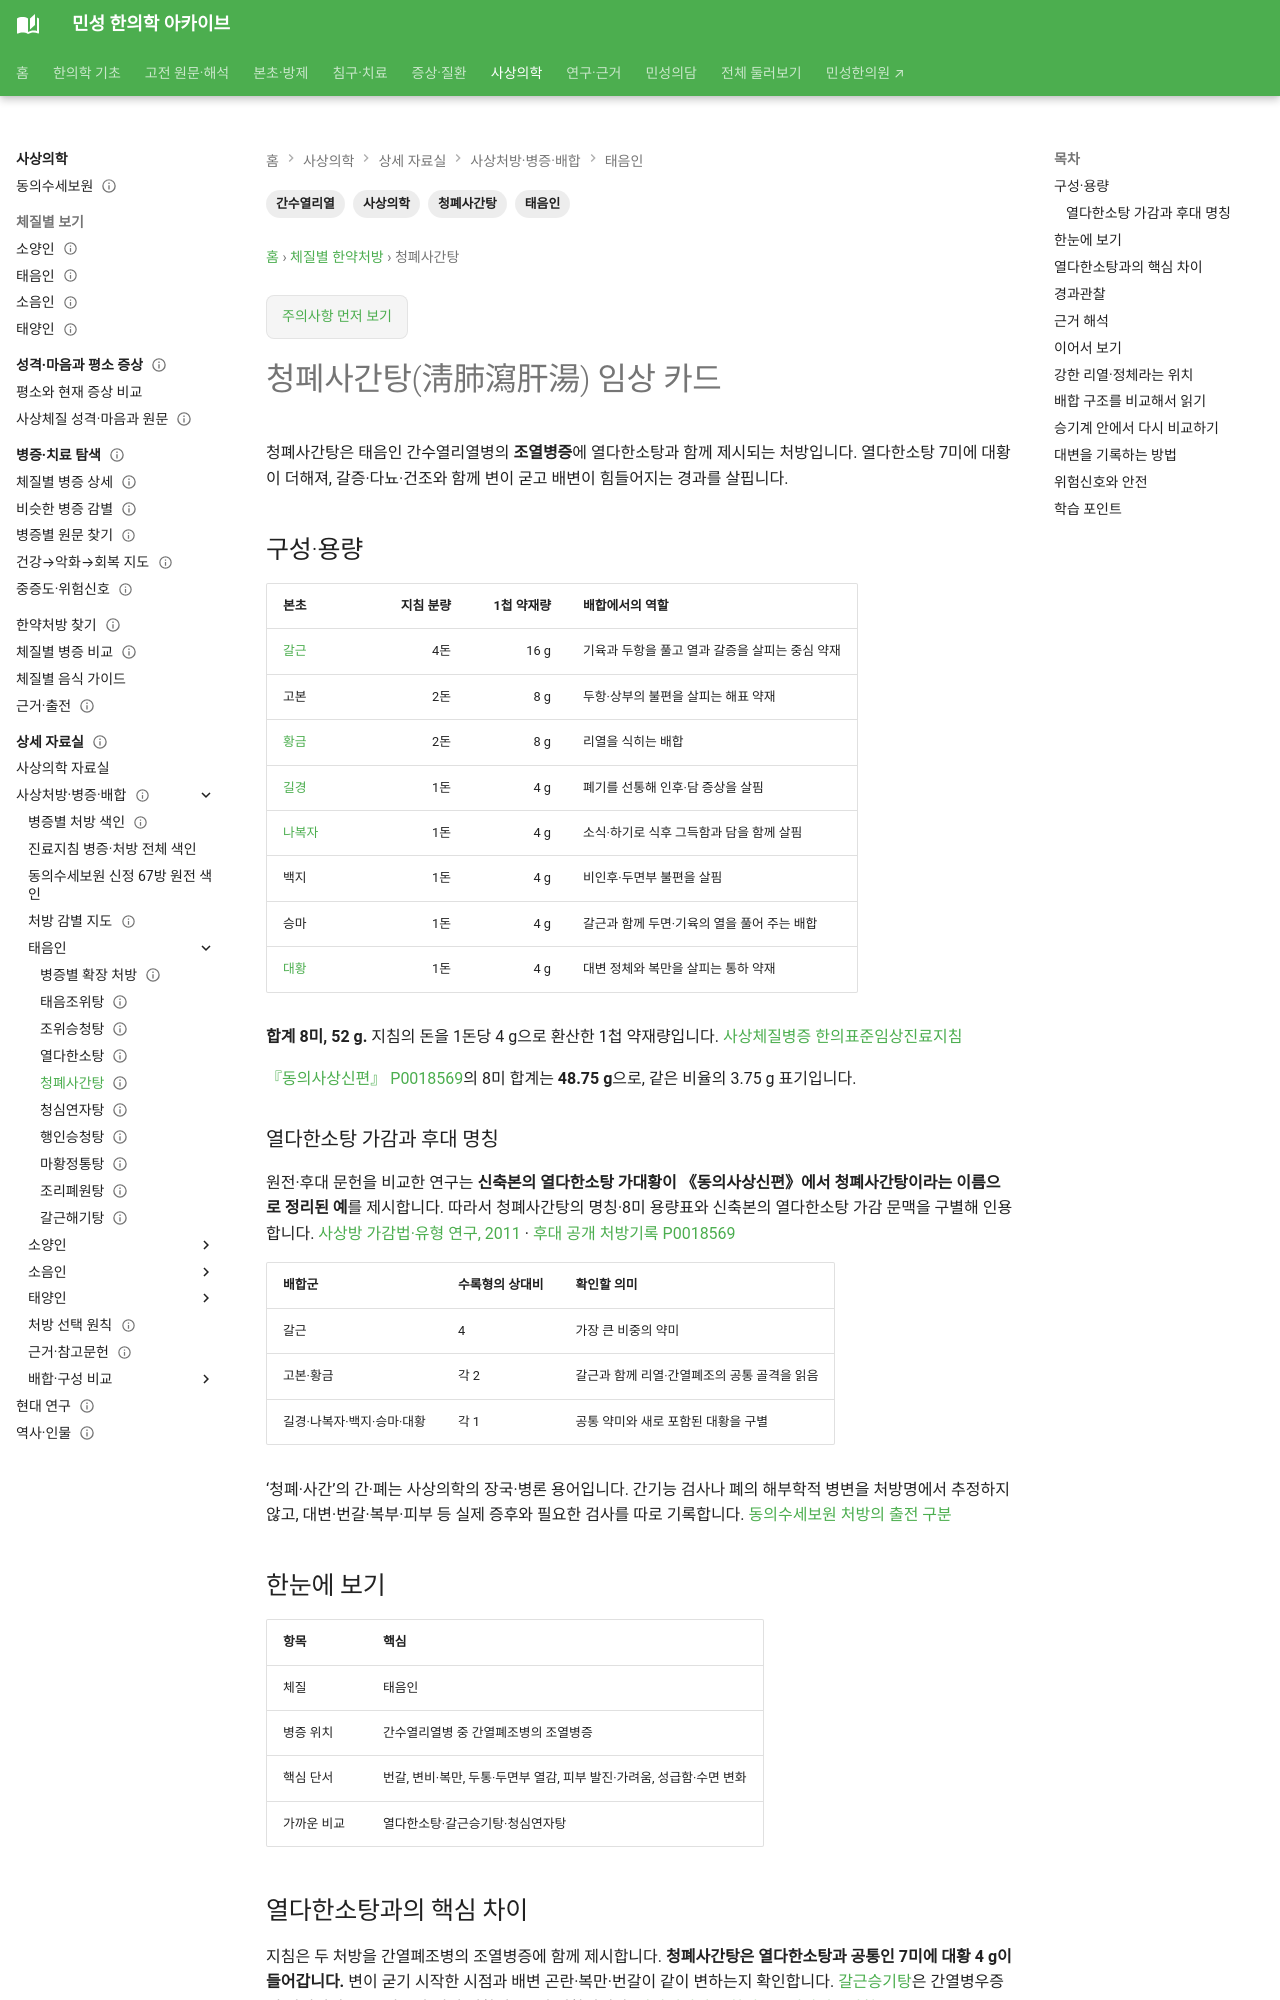

repository: joowon1111/minseong-korean-medicine-wiki · page: sasang-formula-cards/cheongpyesagan-tang/index.html · generator: mkdocs

---
title: 청폐사간탕(淸肺瀉肝湯) 임상 카드
description: 청폐사간탕의 1첩 8미 52 g, 대황 4 g의 배합 역할과 태음인 조열병증에서 열다한소탕·갈근승기탕을 구분하는 단서를 정리합니다.
tags: [사상의학, 태음인, 청폐사간탕, 간수열리열]
status: 검토완료
last_reviewed: 2026-10-02
---
# 청폐사간탕(淸肺瀉肝湯) 임상 카드

청폐사간탕은 태음인 간수열리열병의 **조열병증**에 열다한소탕과 함께 제시되는 처방입니다. 열다한소탕 7미에 대황이 더해져, 갈증·다뇨·건조와 함께 변이 굳고 배변이 힘들어지는 경과를 살핍니다.

## 구성·용량

| 본초 | 지침 분량 | 1첩 약재량 | 배합에서의 역할 |
|---|---:|---:|---|
| [갈근](../herbs/pueraria.md) | 4돈 | 16 g | 기육과 두항을 풀고 열과 갈증을 살피는 중심 약재 |
| 고본 | 2돈 | 8 g | 두항·상부의 불편을 살피는 해표 약재 |
| [황금](../herbs/scutellaria.md) | 2돈 | 8 g | 리열을 식히는 배합 |
| [길경](../herbs/platycodon.md) | 1돈 | 4 g | 폐기를 선통해 인후·담 증상을 살핌 |
| [나복자](../herbs/raphanus-seed.md) | 1돈 | 4 g | 소식·하기로 식후 그득함과 담을 함께 살핌 |
| 백지 | 1돈 | 4 g | 비인후·두면부 불편을 살핌 |
| 승마 | 1돈 | 4 g | 갈근과 함께 두면·기육의 열을 풀어 주는 배합 |
| [대황](../herbs/rhubarb.md) | 1돈 | 4 g | 대변 정체와 복만을 살피는 통하 약재 |

**합계 8미, 52 g.** 지침의 돈을 1돈당 4 g으로 환산한 1첩 약재량입니다. [사상체질병증 한의표준임상진료지침](https://nikom.or.kr/engnckm/module/practiceGuide/download.do?file_type=pdf&guide_idx=235)

[『동의사상신편』 P0018569](https://koreantk.com/ktkp2014/prescription/prescription-view.view?preCd=P0018569&tempLang=ko)의 8미 합계는 **48.75 g**으로, 같은 비율의 3.75 g 표기입니다.

### 열다한소탕 가감과 후대 명칭 {#source-layers}

원전·후대 문헌을 비교한 연구는 **신축본의 열다한소탕 가대황이 《동의사상신편》에서 청폐사간탕이라는 이름으로 정리된 예**를 제시합니다. 따라서 청폐사간탕의 명칭·8미 용량표와 신축본의 열다한소탕 가감 문맥을 구별해 인용합니다. [사상방 가감법·유형 연구, 2011](https://journal.kci.go.kr/JSCIM/archive/articlePdf?artiId=ART001561516) · [후대 공개 처방기록 P0018569](https://koreantk.com/ktkp2014/prescription/prescription-view.view?preCd=P0018569&tempLang=ko)

| 배합군 | 수록형의 상대비 | 확인할 의미 |
|---|---|---|
| 갈근 | 4 | 가장 큰 비중의 약미 |
| 고본·황금 | 각 2 | 갈근과 함께 리열·간열폐조의 공통 골격을 읽음 |
| 길경·나복자·백지·승마·대황 | 각 1 | 공통 약미와 새로 포함된 대황을 구별 |

‘청폐·사간’의 간·폐는 사상의학의 장국·병론 용어입니다. 간기능 검사나 폐의 해부학적 병변을 처방명에서 추정하지 않고, 대변·번갈·복부·피부 등 실제 증후와 필요한 검사를 따로 기록합니다. [동의수세보원 처방의 출전 구분](../classics/donguisusebowon.md#formula-source-layers)
